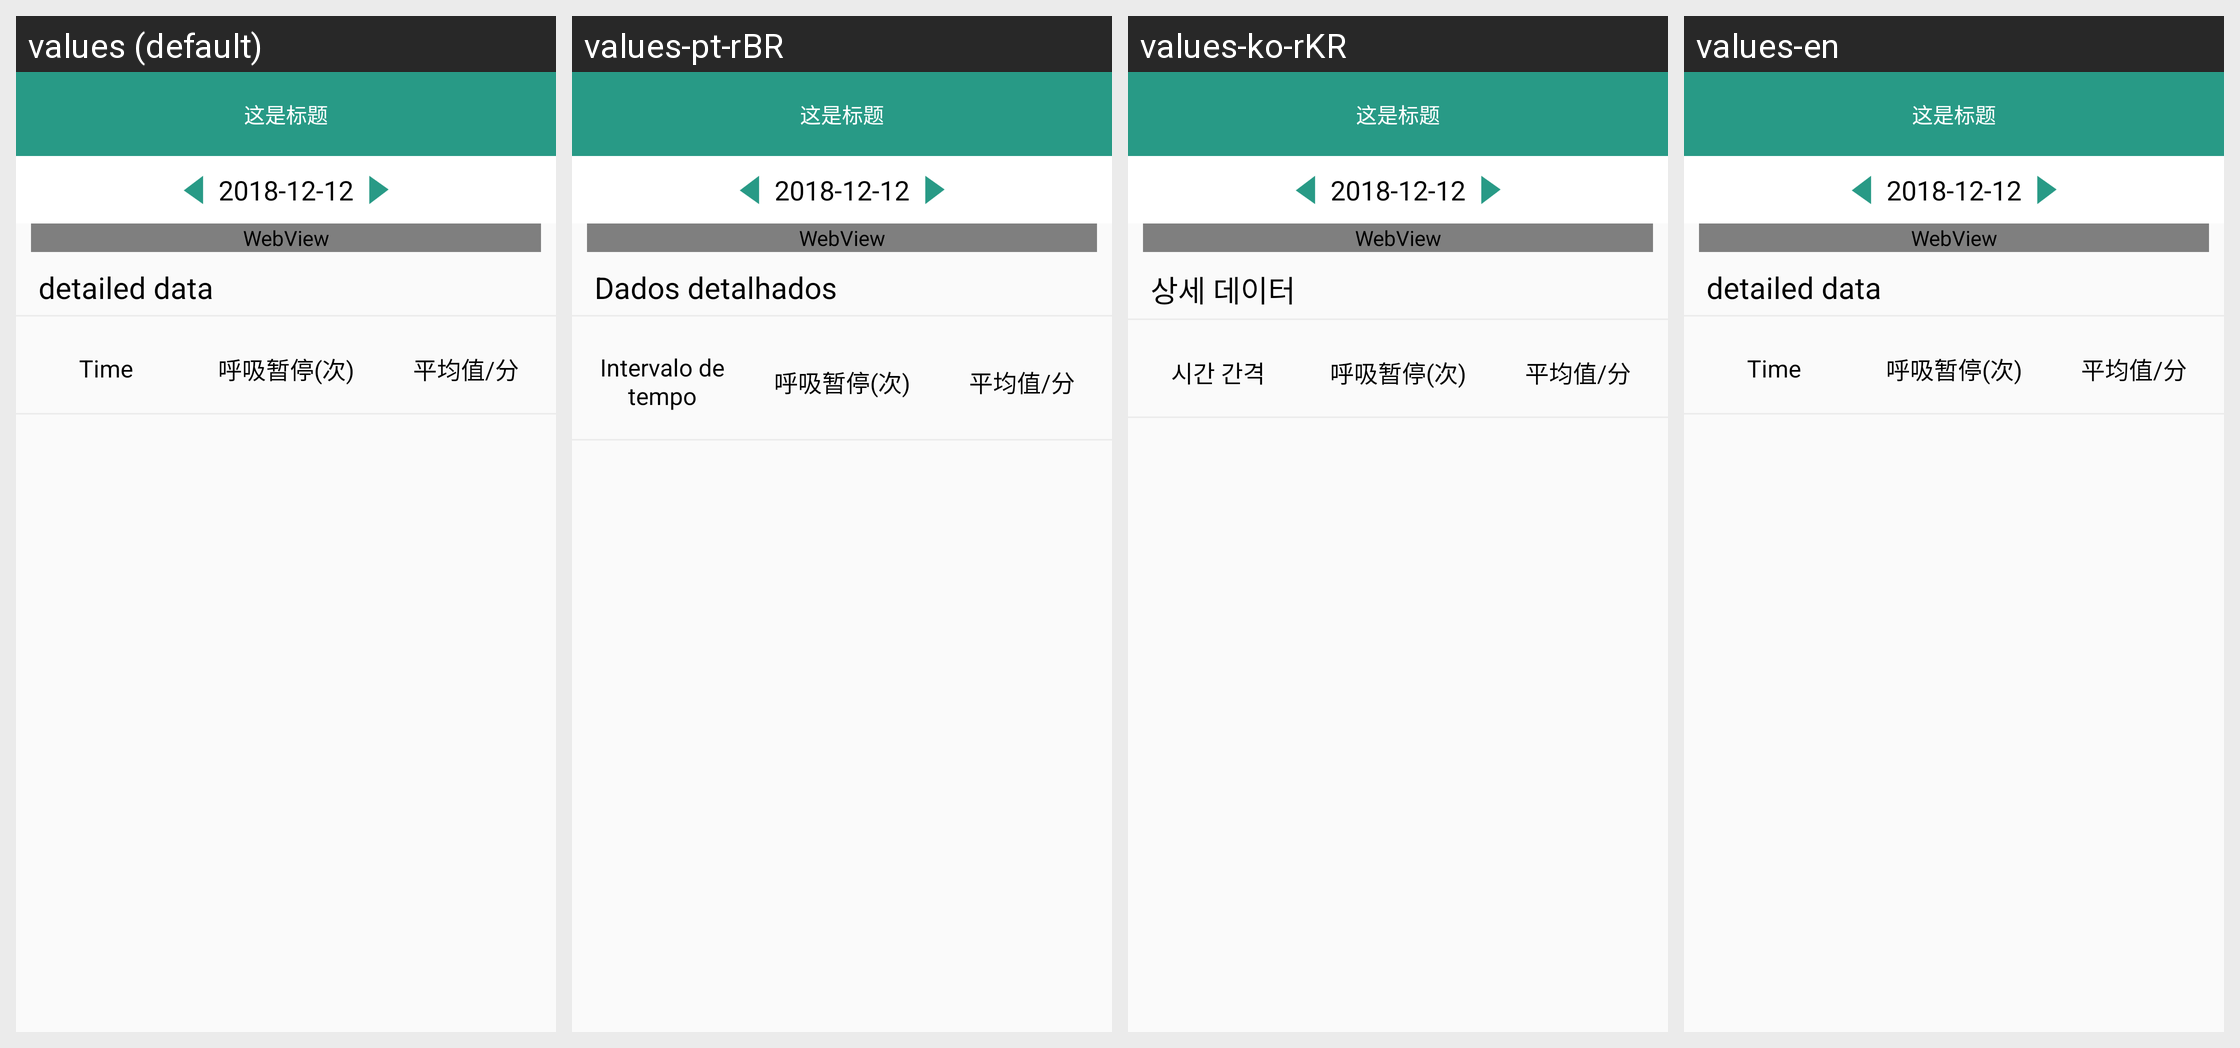

The same Android screen rendered under several of its app's locales, left to right. List the strings drawn on it with the default value and each locale's translation.
Android screen res/layout/activity_show_spo2_detail_layout.xml rendered under 4 locales, left to right: values (default), values-pt-rBR, values-ko-rKR, values-en. Device: Nexus 5 (rendered at 1080×1920; each locale shown at half size, 540×960, under a caption strip naming it); theme AppTheme.NoActionBar.
Other locales in the repository, not shown: values-de-rDE, values-es-rES, values-fr-rBE, values-fr-rCA, values-fr-rFR, values-it-rCH, values-it-rIT, values-ja-rJP, values-ru-rRU, values-vi-rVN, values-zh-rCN, values-zh-rHK, values-zh-rTW.
Strings drawn on this screen, with the default value and each locale's value (text and hints the layout hard-codes, and strings that could not be matched under every locale, appear in the picture but are not listed):

detail_data
  values: detailed data
  values-pt-rBR: Dados detalhados
  values-ko-rKR: 상세 데이터
  values-en: detailed data

time_area
  values: Time
  values-pt-rBR: Intervalo de tempo
  values-ko-rKR: 시간 간격
  values-en: Time
